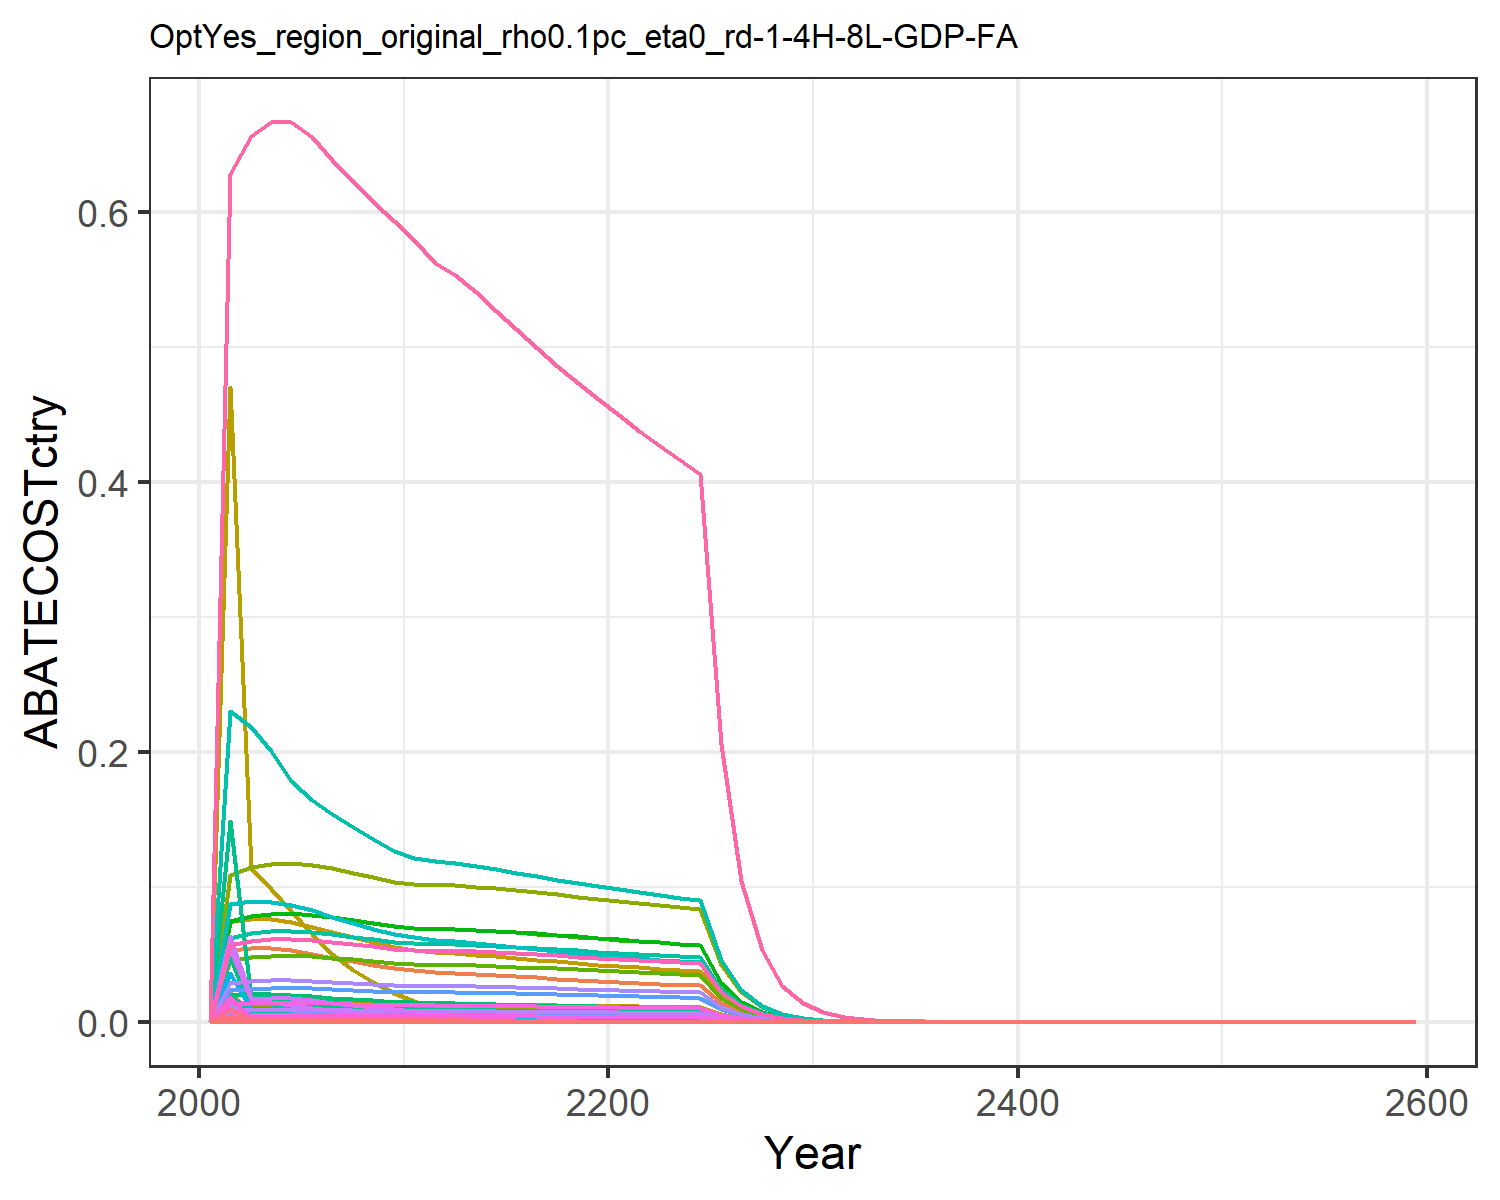

Data behind this chart, as committed beside it:
0.0, 0.0, 0.0, 0.0, 0.0, 0.0, 0.0, 0.0, 0.0, 0.0, 0.0, 0.0, 0.0, 0.0, 0.0, 0.0, 0.0, 0.0, 0.0, 0.0, 0.0, 0.0, 0.0, 0.0
0.001052, 0.001102, 0.000367, 0.02127, 0.01371, 0.0002798, 0.05313, 0.01187, 0.001706, 4.4400479066549195e-5, 0.01407, 0.0001414, 0.000199, 0.009567, 0.001464, 0.002177, 0.00018, 0.0004547, 0.001775, 4.76866392412511e-5, 0.00125, 0.0486, 7.916544885438258e-5, 0.0005075
0.0001687, 8.579861140591056e-6, 5.6596502368850897e-5, 0.006701, 0.003319, 4.315719851571808e-5, 0.05457, 0.01251, 0.0002631, 3.457105178646093e-7, 0.01483, 1.100781473717463e-6, 1.5497454587074416e-6, 0.001534, 0.0002258, 0.0006856, 4.3584052080224236e-5, 7.012234557048585e-5, 0.0002737, 1.1547057609953271e-5, 0.0003027, 0.01177, 1.91694783525152e-5, 8.136863702121553e-5
0.0002023, 7.420557403251914e-6, 4.81853343002744e-5, 0.006849, 0.003456, 3.674333131737313e-5, 0.05435, 0.01278, 0.000224, 2.9899839877193567e-7, 0.01516, 9.52044791903702e-7, 1.340345134766985e-6, 0.001839, 0.0001922, 0.0007008, 4.538248013484668e-5, 5.970101546580481e-5, 0.000233, 1.2023528965022712e-5, 0.0003151, 0.01225, 1.9960477032449402e-5, 9.757740696469518e-5
0.0002322, 5.6306467361526625e-6, 4.006646274864949e-5, 0.006759, 0.003459, 3.0552352429781385e-5, 0.05288, 0.01285, 0.0001862, 2.268770749515781e-7, 0.01524, 7.224023222102603e-7, 1.0170408431968327e-6, 0.002111, 0.0001598, 0.0006915, 4.54327963536665e-5, 4.964183702267255e-5, 0.0001938, 1.20368596272649e-5, 0.0003155, 0.01227, 1.99826075049826e-5, 0.000112
0.0002438, 2.6669812461341272e-6, 3.1284831208941175e-5, 0.006236, 0.003253, 2.385599135112101e-5, 0.0504, 0.01269, 0.0001454, 1.0746135078739918e-7, 0.01504, 3.421691212002669e-7, 4.81725986811198e-7, 0.002217, 0.0001248, 0.000638, 4.271656228761599e-5, 3.876150739581885e-5, 0.0001513, 1.1317226877536383e-5, 0.0002966, 0.01153, 1.878793221334892e-5, 0.0001176
0.0002439, 6.618138174330938e-7, 2.3460089171349347e-5, 0.005555, 0.002967, 1.7889298511167493e-5, 0.0475, 0.01239, 0.000109, 2.666663175611574e-8, 0.01469, 8.49095780622849e-8, 1.1954074095960456e-7, 0.002217, 9.359537892522498e-5, 0.0005684, 3.8963244072059526e-5, 2.906675167427263e-5, 0.0001134, 1.0322831460062512e-5, 0.0002706, 0.01052, 1.7137118467284758e-5, 0.0001176
0.0002424, 3.9541624765243456e-8, 1.7355302641932032e-5, 0.004933, 0.002696, 1.323414363200046e-5, 0.04475, 0.01205, 8.066895936574123e-5, 1.5932607009370167e-9, 0.01429, 5.0731226611983525e-9, 7.142243027680085e-9, 0.002204, 6.923998094250032e-5, 0.0005048, 3.541196794788237e-5, 2.1502998920437227e-5, 8.392664095824062e-5, 9.381964605387208e-6, 0.0002459, 0.009561, 1.5575168452611688e-5, 0.0001169
0.0002372, 0.0, 1.2474474320117418e-5, 0.004338, 0.002424, 9.512308041650904e-6, 0.04218, 0.01169, 5.798244391355141e-5, 0.0, 0.01387, 0.0, 0.0, 0.002157, 4.976763482682127e-5, 0.0004438, 3.1835238806642344e-5, 1.545571479637683e-5, 6.032396835753131e-5, 8.434354287441643e-6, 0.0002211, 0.008595, 1.4002023493083675e-5, 0.0001144
0.0002287, 0.0, 8.672654325645078e-6, 0.003776, 0.002157, 6.613261398217834e-6, 0.03978, 0.01133, 4.0311253213081403e-5, 0.0, 0.01343, 0.0, 0.0, 0.002079, 3.4600054670190976e-5, 0.0003864, 2.8330330418504933e-5, 1.074530824666225e-5, 4.193915604702582e-5, 7.505771993144262e-6, 0.0001967, 0.007649, 1.2460467298393954e-5, 0.0001103
0.0002115, 0.0, 5.674662914820642e-6, 0.003129, 0.00187, 4.327167645954836e-6, 0.03814, 0.01111, 2.637632783100723e-5, 0.0, 0.01317, 0.0, 0.0, 0.001923, 2.263939501279446e-5, 0.0003201, 2.4558536530567354e-5, 7.030835073795616e-6, 2.7441491908099473e-5, 6.5064816739073665e-6, 0.0001705, 0.006631, 1.0801527437733883e-5, 0.000102
0.0001845, 0.0, 3.1991526159328196e-6, 0.002392, 0.001535, 2.4394875787214613e-6, 0.03713, 0.01102, 1.486994019660381e-5, 0.0, 0.01307, 0.0, 0.0, 0.001677, 1.2763203888139144e-5, 0.0002448, 2.0159777852371986e-5, 3.963709343823886e-6, 1.54704379697363e-5, 5.34108475817519e-6, 0.00014, 0.005443, 8.866831023908134e-6, 8.897538701280485e-5
0.0001498, 0.0, 1.5364400113099291e-6, 0.001801, 0.001242, 1.1715997243689925e-6, 0.03643, 0.01101, 7.141507088490741e-6, 0.0, 0.01305, 0.0, 0.0, 0.001362, 6.12971604686184e-6, 0.0001843, 1.631392033345367e-5, 1.9036296045158504e-6, 7.429904960085949e-6, 4.322172192430264e-6, 0.0001133, 0.004405, 7.1753159183355285e-6, 7.22288391303903e-5
0.0001143, 0.0, 4.7465626891502323e-7, 0.001245, 0.0009329, 3.619452433790324e-7, 0.03557, 0.01092, 2.206243708898978e-6, 0.0, 0.01295, 0.0, 0.0, 0.00104, 1.8936685629733208e-6, 0.0001274, 1.2251904738373251e-5, 5.880930715318423e-7, 2.295339187203859e-6, 3.2459912076382485e-6, 8.508081749061457e-5, 0.003308, 5.3887284786420916e-6, 5.5147872018921975e-5
8.549780148689368e-5, 0.0, 6.540354327672241e-8, 0.0008214, 0.0006782, 4.9872935299591327e-8, 0.03466, 0.01079, 3.0400136971498407e-7, 0.0, 0.01279, 0.0, 0.0, 0.0007773, 2.6093120837379573e-7, 8.404759827738314e-5, 8.906363603548457e-6, 8.103415708085693e-8, 3.162779588020584e-7, 2.3596313035801583e-6, 6.184839928482585e-5, 0.002405, 3.917266434602998e-6, 4.123712194230805e-5
6.162508113190043e-5, 0.0, 0.0, 0.0005075, 0.0004717, 0.0, 0.03373, 0.01063, 0.0, 0.0, 0.01261, 0.0, 0.0, 0.0005603, 0.0, 5.192622243743942e-5, 6.195192716789738e-6, 0.0, 0.0, 1.6413399808227738e-6, 4.3021234013149624e-5, 0.001673, 2.7248180700492065e-6, 2.9722881069992922e-5
4.212496894689585e-5, 0.0, 0.0, 0.0002854, 0.0003093, 0.0, 0.03283, 0.01046, 0.0, 0.0, 0.01241, 0.0, 0.0, 0.000383, 0.0, 2.9205575005486255e-5, 4.061422874281473e-6, 0.0, 0.0, 1.0760239507191062e-6, 2.820371082683014e-5, 0.001097, 1.786326744600113e-6, 2.0317627483618666e-5
2.674734460292841e-5, 0.0, 0.0, 0.0001392, 0.0001869, 0.0, 0.03195, 0.01029, 0.0, 0.0, 0.0122, 0.0, 0.0, 0.0002432, 0.0, 1.424240755025861e-5, 2.4540809152115175e-6, 0.0, 0.0, 6.501785023401258e-7, 1.7041857157145536e-5, 0.0006626, 1.0793730443620982e-6, 1.29007236658942e-5
1.5283118153249204e-5, 0.0, 0.0, 5.333127728576047e-5, 0.0001003, 0.0, 0.03111, 0.01011, 0.0, 0.0, 0.01199, 0.0, 0.0, 0.000139, 0.0, 5.456817854755339e-6, 1.317475795870819e-6, 0.0, 0.0, 3.490489798111748e-7, 9.148938073743981e-6, 0.0003557, 5.794624993201978e-7, 7.371321788208206e-6
7.430967814161029e-6, 0.0, 0.0, 1.2435846431103371e-5, 4.4641644134219563e-5, 0.0, 0.03031, 0.009926, 0.0, 0.0, 0.01177, 0.0, 0.0, 6.756093947967209e-5, 0.0, 1.2724268440193366e-6, 5.862741708012824e-7, 0.0, 0.0, 1.5532611820968534e-7, 4.07125967680583e-6, 0.0001583, 2.578596869590598e-7, 3.584088954017126e-6
2.943864550336269e-6, 0.0, 5.125757969496681e-17, 6.897085687255897e-7, 1.5270281139214408e-5, 3.908604683579206e-17, 0.02955, 0.00975, 2.3824969802654013e-16, 0.0, 0.01156, 0.0, 0.0, 2.6765053986992115e-5, 2.0449507072629775e-16, 7.057048366258497e-8, 2.0054304868070242e-7, 6.35074883789176e-17, 2.4787101534341145e-16, 5.313140990491907e-8, 1.3926297084546003e-6, 5.414500671272425e-5, 8.820441071784689e-8, 1.4198786323466334e-6
8.157389668734895e-7, 0.0, 0.0, 0.0, 3.0854308523072212e-6, 0.0, 0.02883, 0.009581, 0.0, 0.0, 0.01136, 0.0, 0.0, 7.416542817898388e-6, 0.0, 0.0, 4.052064948733624e-8, 0.0, 0.0, 1.0735446836419705e-8, 2.813872664905298e-7, 1.0940248754216163e-5, 1.782210868662654e-8, 3.934455233356041e-7
8.258408241107459e-8, 0.0, 0.0, 0.0, 7.361816250578003e-8, 0.0, 0.02814, 0.009416, 0.0, 0.0, 0.01117, 0.0, 0.0, 7.508386973667432e-7, 0.0, 0.0, 9.668198386516436e-10, 0.0, 0.0, 2.561470042943014e-10, 6.713880330867452e-9, 2.6103356360726117e-7, 4.252342561839093e-10, 3.983178301258598e-8
0.0, 0.0, 0.0, 0.0, 0.0, 0.0, 0.02749, 0.009253, 0.0, 0.0, 0.01097, 0.0, 0.0, 0.0, 0.0, 0.0, 0.0, 0.0, 0.0, 0.0, 0.0, 0.0, 0.0, 0.0
0.0, 0.0, 0.0, 0.0, 0.0, 0.0, 0.02687, 0.009093, 0.0, 0.0, 0.01078, 0.0, 0.0, 0.0, 0.0, 0.0, 0.0, 0.0, 0.0, 0.0, 0.0, 0.0, 0.0, 0.0
0.0, 0.0, 0.0, 0.0, 0.0, 0.0, 0.01363, 0.004636, 0.0, 0.0, 0.005498, 0.0, 0.0, 0.0, 0.0, 0.0, 0.0, 0.0, 0.0, 0.0, 0.0, 0.0, 0.0, 0.0
0.0, 0.0, 0.0, 0.0, 0.0, 0.0, 0.006923, 0.002366, 0.0, 0.0, 0.002805, 0.0, 0.0, 0.0, 0.0, 0.0, 0.0, 0.0, 0.0, 0.0, 0.0, 0.0, 0.0, 0.0
0.0, 0.0, 0.0, 0.0, 0.0, 0.0, 0.003516, 0.001206, 0.0, 0.0, 0.001431, 0.0, 0.0, 0.0, 0.0, 0.0, 0.0, 0.0, 0.0, 0.0, 0.0, 0.0, 0.0, 0.0
0.0, 0.0, 0.0, 0.0, 0.0, 0.0, 0.001785, 0.0006148, 0.0, 0.0, 0.000729, 0.0, 0.0, 0.0, 0.0, 0.0, 0.0, 0.0, 0.0, 0.0, 0.0, 0.0, 0.0, 0.0
0.0, 0.0, 6.908490839302113e-20, 0.0, 0.0, 5.268013006398694e-20, 0.0009061, 0.0003131, 3.211126756428706e-19, 0.0, 0.0003712, 0.0, 0.0, 0.0, 2.7561822684612426e-19, 0.0, 0.0, 8.559532157073723e-20, 3.3408027632577044e-19, 0.0, 0.0, 0.0, 0.0, 0.0
0.0, 0.0, 0.0, 0.0, 0.0, 0.0, 0.0004587, 0.000159, 0.0, 0.0, 0.0001885, 0.0, 0.0, 0.0, 0.0, 0.0, 0.0, 0.0, 0.0, 0.0, 0.0, 0.0, 0.0, 0.0
0.0, 0.0, 0.0, 0.0, 0.0, 0.0, 0.0002316, 8.04897791368913e-5, 0.0, 0.0, 9.544316683068861e-5, 0.0, 0.0, 0.0, 0.0, 0.0, 0.0, 0.0, 0.0, 0.0, 0.0, 0.0, 0.0, 0.0
0.0, 0.0, 0.0, 0.0, 0.0, 0.0, 0.0001169, 4.070512723803239e-5, 0.0, 0.0, 4.826732401932121e-5, 0.0, 0.0, 0.0, 0.0, 0.0, 0.0, 0.0, 0.0, 0.0, 0.0, 0.0, 0.0, 0.0
0.0, 0.0, 0.0, 0.0, 0.0, 0.0, 5.893593767811661e-5, 2.0571591164589117e-5, 0.0, 0.0, 2.4393380483195977e-5, 0.0, 0.0, 0.0, 0.0, 0.0, 0.0, 0.0, 0.0, 0.0, 0.0, 0.0, 0.0, 0.0
0.0, 0.0, 0.0, 0.0, 0.0, 0.0, 2.971490981629598e-5, 1.0391801770796259e-5, 0.0, 0.0, 1.2322390255223894e-5, 0.0, 0.0, 0.0, 0.0, 0.0, 0.0, 0.0, 0.0, 0.0, 0.0, 0.0, 0.0, 0.0
0.0, 0.0, 0.0, 0.0, 0.0, 0.0, 1.4979854270111247e-5, 5.247740376484512e-6, 0.0, 0.0, 6.2226653571147604e-6, 0.0, 0.0, 0.0, 0.0, 0.0, 0.0, 0.0, 0.0, 0.0, 0.0, 0.0, 0.0, 0.0
0.0, 0.0, 0.0, 0.0, 0.0, 0.0, 7.550984704835377e-6, 2.6493840664364303e-6, 0.0, 0.0, 3.141586523941189e-6, 0.0, 0.0, 0.0, 0.0, 0.0, 0.0, 0.0, 0.0, 0.0, 0.0, 0.0, 0.0, 0.0
0.0, 0.0, 0.0, 0.0, 0.0, 0.0, 3.806057859823857e-6, 1.3373007532816196e-6, 0.0, 0.0, 1.5857444295031368e-6, 0.0, 0.0, 0.0, 0.0, 0.0, 0.0, 0.0, 0.0, 0.0, 0.0, 0.0, 0.0, 0.0
0.0, 0.0, 0.0, 0.0, 0.0, 0.0, 1.918359720972358e-6, 6.748986277329945e-7, 0.0, 0.0, 8.002812656619601e-7, 0.0, 0.0, 0.0, 0.0, 0.0, 0.0, 0.0, 0.0, 0.0, 0.0, 0.0, 0.0, 0.0
0.0, 0.0, 0.0, 0.0, 0.0, 0.0, 9.668775508713793e-7, 3.4055171329230867e-7, 0.0, 0.0, 4.03819395888207e-7, 0.0, 0.0, 0.0, 0.0, 0.0, 0.0, 0.0, 0.0, 0.0, 0.0, 0.0, 0.0, 0.0
0.0, 0.0, 9.441177402941796e-18, 0.0, 0.0, 7.19929236519609e-18, 4.873061380668837e-7, 1.7181857577508439e-7, 4.3883415460733323e-17, 0.0, 2.0373902336621636e-7, 0.0, 0.0, 0.0, 3.766612181541781e-17, 0.0, 0.0, 1.1697498550824107e-17, 4.565557411861661e-17, 0.0, 0.0, 0.0, 0.0, 0.0
8.199339478709814e-8, 1.1959269115937382e-7, 6.436208375851519e-9, 5.535300786749324e-7, 4.5018027537964e-7, 4.907877888899852e-9, 2.455967213787527e-7, 8.667736112693263e-8, 2.9916057510087347e-8, 4.818778592806135e-9, 1.0278027753575953e-7, 1.5343537227827914e-8, 2.1601541910977062e-8, 7.454682783563402e-7, 2.5677624555460363e-8, 5.663679870768781e-8, 5.912171757513284e-9, 7.974380200277365e-9, 3.112416767584403e-8, 1.5663570646961592e-9, 4.105585351955171e-8, 1.5962387208295143e-6, 2.600337580209213e-9, 3.9546883785282885e-8
4.144872516659202e-8, 6.042230823408288e-8, 3.2491710366920526e-9, 2.793512754269491e-7, 2.2740791778739506e-7, 2.4776287150779188e-9, 1.2377539631746074e-7, 4.372147265262827e-8, 1.510243017589212e-8, 2.4346113681672997e-9, 5.184404595484343e-8, 7.752078549227271e-9, 1.0913836046528428e-8, 3.7684388931858747e-7, 1.296275526281674e-8, 2.8583021166557755e-8, 2.9865250489789573e-9, 4.025681530064484e-9, 1.571231666969143e-8, 7.912430154647316e-10, 2.0739305279406297e-8, 8.063376910268598e-7, 1.313556783804026e-9, 1.999146298878787e-8
2.0946255075596003e-8, 3.051911841880816e-8, 1.6400201383774657e-9, 1.4096228332088042e-7, 1.1484999537801411e-7, 1.2505839004052356e-9, 6.237891083615921e-8, 2.2051687390314725e-8, 7.62295654713177e-9, 1.2297145676894577e-9, 2.6148448921850134e-8, 3.915550566509414e-9, 5.512544363864187e-9, 1.904393488007442e-7, 6.542954938291484e-9, 1.4423159234512464e-8, 1.5083133050460958e-9, 2.0319640626618386e-9, 7.930796953395397e-9, 3.9960902660376686e-10, 1.0474169671215658e-8, 4.0723243495036553e-7, 6.633981438135025e-10, 1.010275422017081e-8
1.0582240836551583e-8, 1.5411326068000612e-8, 8.276870594338986e-10, 7.112190258894416e-8, 5.7992482666669406e-8, 6.311459761255377e-10, 3.143644115878412e-8, 1.1121174256783792e-8, 3.84716159335094e-9, 6.209724643144768e-10, 1.3187265530175613e-8, 1.9772467110004307e-9, 2.7836852129868205e-9, 9.621171166360313e-8, 3.3021052645370342e-9, 7.277141813649071e-9, 7.616093750016572e-10, 1.025493724463551e-9, 4.0025228079317294e-9, 2.0177902029937629e-10, 5.288838724864313e-9, 2.0562839247345387e-7, 3.3497698654300485e-10, 5.1040044095946056e-9
5.344865343438633e-9, 7.780573422558054e-9, 4.1766602329701425e-10, 3.58803596046726e-8, 2.9277626605434377e-8, 3.18487799179272e-10, 1.5842417504846788e-8, 5.608215153116455e-9, 1.9413480800036816e-9, 3.1350461541512337e-10, 6.650109122189882e-9, 9.98234229914398e-10, 1.4053733656251813e-9, 4.859449442196564e-8, 1.6663026908873199e-9, 3.671252534919065e-9, 3.845000916526096e-10, 5.174828830907217e-10, 2.0197461894448683e-9, 1.0186856194951007e-10, 2.6700813319712283e-9, 1.0381192557175357e-7, 1.691138348014953e-10, 2.5779243454158547e-9
2.69894747403643e-9, 3.927317237193066e-9, 2.107381684593505e-10, 1.8099539803541096e-8, 1.4778515388889622e-8, 1.6069666128422425e-10, 7.98366602386479e-9, 2.827919090194952e-9, 9.795293749118739e-10, 1.582443880665288e-10, 3.353289776707298e-9, 5.038680679411979e-10, 7.09375356257121e-10, 2.4538314727282406e-8, 8.407520784298169e-10, 1.8519318679282526e-9, 1.9408473911142895e-10, 2.611019065681862e-10, 1.0190860375867365e-9, 5.142036035583066e-11, 1.3477813138992404e-9, 5.2401315184737547e-8, 8.53638665377383e-11, 1.3017507370617676e-9
1.3625744872883755e-9, 1.9819899770381305e-9, 1.0631949755743589e-10, 9.129343202726437e-9, 7.458699959100426e-9, 8.107306052719995e-11, 4.023244352707978e-9, 1.4258714725746781e-9, 4.94182291441277e-10, 7.986082410153259e-11, 1.6907698132034004e-9, 2.5428591582858373e-10, 3.579987969253907e-10, 1.2388266881846071e-8, 4.241677680057767e-10, 9.341078167675568e-10, 9.795434775273448e-11, 1.317285032918601e-10, 5.14139020359378e-10, 2.59517975649501e-11, 6.802237008471179e-10, 2.6446884354773915e-8, 4.308304664569702e-11, 6.57194095176845e-10
6.877694951809429e-10, 1.0000817820922847e-9, 5.363427863119053e-11, 4.604435060168289e-9, 3.763906534286852e-9, 4.089837910915805e-11, 2.0274208306716626e-9, 7.188982093945974e-10, 2.492968018348946e-10, 4.0296548525523996e-11, 8.524550877054612e-10, 1.2830877794995343e-10, 1.8064070906709275e-10, 6.253068833286348e-9, 2.1397704822017286e-10, 4.7112247683024e-10, 4.9431001594115696e-11, 6.645218808909987e-11, 2.5936423804321884e-10, 1.3096134844789522e-11, 3.4326336311080707e-10, 1.3345972003205224e-8, 2.1741129375886842e-11, 3.3172355367902486e-10
3.4709650194114996e-10, 5.045508492236773e-10, 2.7054253077610055e-11, 2.322101588276455e-9, 1.8991675866959122e-9, 2.0629998708321237e-11, 1.021657046008033e-9, 3.624351792264152e-10, 1.2575052635009834e-10, 2.0329995149796764e-11, 4.297683711789757e-10, 6.473300887659542e-11, 9.113496995564558e-11, 3.1557350735073114e-9, 1.0793450314034787e-10, 2.375957609184421e-10, 2.494157470444349e-11, 3.351987497558977e-11, 1.3082875195457784e-10, 6.607962918753937e-12, 1.732016050297042e-10, 6.734024134380063e-9, 1.0969998280435477e-11, 1.6741086352366502e-10
1.751415978140302e-10, 2.545164426076999e-10, 1.3645694303444338e-11, 1.1710004213228496e-9, 9.581674165225485e-10, 1.0405412230255943e-11, 5.148258944384148e-10, 1.827137790238491e-10, 6.342637647944445e-11, 1.025529548056352e-11, 2.166583370042569e-10, 3.265402320482422e-11, 4.5972270953383264e-11, 1.5923539418024925e-9, 5.444028450618195e-11, 1.1981591914181798e-10, 1.258351520211958e-11, 1.6906841437996117e-11, 6.598774507475784e-11, 3.33384731431447e-12, 8.738361774465291e-11, 3.39744767804557e-9, 5.534579984017313e-12, 8.447393150027347e-11
8.836219716038283e-11, 1.2837301647189113e-10, 6.8821764261696035e-12, 5.904817976389351e-10, 4.83367640350817e-10, 5.2479471665702376e-12, 2.5942386226704527e-10, 9.210690014524759e-11, 3.1988955878486156e-11, 5.1725664643195175e-12, 1.0921851607853685e-10, 1.6470037911097214e-11, 2.3187496398593666e-11, 8.033722126028995e-10, 2.7456839815606972e-11, 6.041767196009929e-11, 6.348018045366331e-12, 8.526928934366842e-12, 3.3280776593020815e-11, 1.6818291687047483e-12, 4.40824978873164e-11, 1.713913705511195e-9, 2.7920349002437143e-12, 4.261867131111607e-11
4.4574614652750195e-11, 6.474163051091432e-11, 3.4707940145610537e-12, 2.9773645483095047e-10, 2.438236381327529e-10, 2.646625498469275e-12, 1.3072360332617242e-10, 4.642957102953323e-11, 1.6132553093658695e-11, 2.6086509145747692e-12, 5.5055254731317645e-11, 8.306240191640943e-12, 1.169401768041817e-11, 4.052638792413025e-10, 1.3846932916221318e-11, 3.0464179472537826e-11, 3.2021110342227926e-12, 4.3002695768523954e-12, 1.6784039386111726e-11, 8.483598660716221e-13, 2.223639754838361e-11, 8.645441693615038e-10, 1.408377496426855e-12, 2.1499135509918644e-11
2.2483182446097016e-11, 3.264750573178158e-11, 1.7502790323607753e-12, 1.5011902346796524e-10, 1.2298147966263255e-10, 1.3346609153548404e-12, 6.587079466511634e-11, 2.3403477024934208e-11, 8.135449496517817e-12, 1.3154742167242689e-12, 2.775137397644069e-11, 4.188619009532612e-12, 5.896986316781838e-12, 2.044127987819421e-10, 6.982839155562366e-12, 1.536007028688114e-11, 1.6151032609002086e-12, 2.1685734279496213e-12, 8.463986077129388e-12, 4.2790170967375887e-13, 1.1215750424402362e-11, 4.360648622751271e-10, 7.103673366559535e-13, 1.0844041835660393e-11
1.1339183040711166e-11, 1.646178532631069e-11, 8.825990444207443e-13, 7.568671369952613e-11, 6.20258265511871e-11, 6.730186597328154e-13, 3.31914968029864e-11, 1.1796433802819116e-11, 4.102397285691649e-12, 6.632988852477917e-13, 1.398797476552653e-11, 2.1120188327743106e-12, 2.973425400904487e-12, 1.0309368554961287e-10, 3.5211797959610972e-12, 7.744209996515562e-12, 8.145788699051712e-13, 1.0935289744532775e-12, 4.268065768684287e-12, 2.158126353495595e-13, 5.656674422634706e-12, 2.1992972914898614e-10, 3.5827444369608355e-13, 5.469091200522125e-12
5.7182584656842154e-12, 8.299808755255443e-12, 4.4504037523319794e-13, 3.815799648382878e-11, 3.1280760370112595e-11, 3.3936188664583637e-13, 1.6724611721381402e-11, 5.9457551346084516e-12, 2.0685864537482075e-12, 3.344262961765035e-13, 7.050357266873913e-12, 1.064851232843356e-12, 1.4991607341690958e-12, 5.1989313342602794e-11, 1.7755142468872248e-12, 3.904298698847097e-12, 4.108070435955055e-13, 5.51399356475014e-13, 2.1521228730333054e-12, 1.0883826474510494e-13, 2.8527645167316963e-12, 1.1091459055520696e-10, 1.8068436396803e-13, 2.758018540198403e-12
2.8834183624455726e-12, 4.184338174096595e-12, 2.2439700728257894e-13, 1.9236900780832035e-11, 1.5774536583160647e-11, 1.7111209676019278e-13, 8.427150273952454e-12, 2.996749341199626e-12, 1.0430168482649496e-12, 1.6860059777003984e-13, 3.553485304456245e-12, 5.368434134700907e-13, 7.558000038396503e-13, 2.6215488796563247e-11, 8.952448037558524e-13, 1.9683058234014756e-12, 2.071653841256688e-13, 2.7802503389877423e-13, 1.0851373468306276e-12, 5.488591608884864e-14, 1.4386171467661408e-12, 5.593298390505522e-11, 9.111709804030393e-14, 1.3907243526149094e-12
1.4538408106208998e-12, 2.10938571306205e-12, 1.1314050377450504e-13, 9.697722451167556e-12, 7.954500301881263e-12, 8.627436285271286e-14, 4.2462066523808835e-12, 1.5103653163790234e-12, 5.258869228562764e-13, 8.499401275725696e-14, 1.7909609196626312e-12, 2.7063057033380465e-13, 3.8100977112726e-13, 1.3218042854694504e-11, 4.513805657438845e-13, 9.922639718235698e-13, 1.0446564321427444e-13, 1.401796431162709e-13, 5.471239905189168e-13, 2.7676885073367984e-14, 7.254400449683427e-13, 2.8204881646591976e-11, 4.5946895494974984e-14, 7.012134785883161e-13
7.32983988203958e-13, 1.0633064753984486e-12, 5.70432299341426e-14, 4.888671327169634e-12, 4.010960332342877e-12, 4.3497846955299904e-14, 2.1395251787090463e-12, 7.612069600005289e-13, 2.651419046147916e-13, 4.28440771051298e-14, 9.026239561727512e-13, 1.3642039769909301e-13, 1.9206072854338096e-13, 6.664150364404091e-12, 2.2757725607134737e-13, 5.0020532681396e-13, 5.267553398999081e-14, 7.067583533395377e-14, 2.758492189133154e-13, 1.3955733727967458e-14, 3.6579434702804657e-13, 1.4221969598285238e-11, 2.316816496707693e-14, 3.5353131399477445e-13
3.6952461243920234e-13, 5.359651993206815e-13, 2.8759177971283593e-14, 2.4643341113922232e-12, 2.0223903294161315e-12, 2.1930075197343902e-14, 1.0780272699263575e-12, 3.8363086700533795e-13, 1.3367516585693675e-13, 2.159578151422122e-14, 4.549017929185778e-13, 6.87634161324959e-14, 9.680921638030557e-14, 3.3596471686606115e-12, 1.147363993435943e-13, 2.5214889017327543e-13, 2.6559846448534107e-14, 3.563225520337746e-14, 1.3907341483163942e-13, 7.036704079010871e-15, 1.8443935833005132e-13, 7.170944461577771e-12, 1.1681759204126823e-14, 1.7822834317178817e-13
